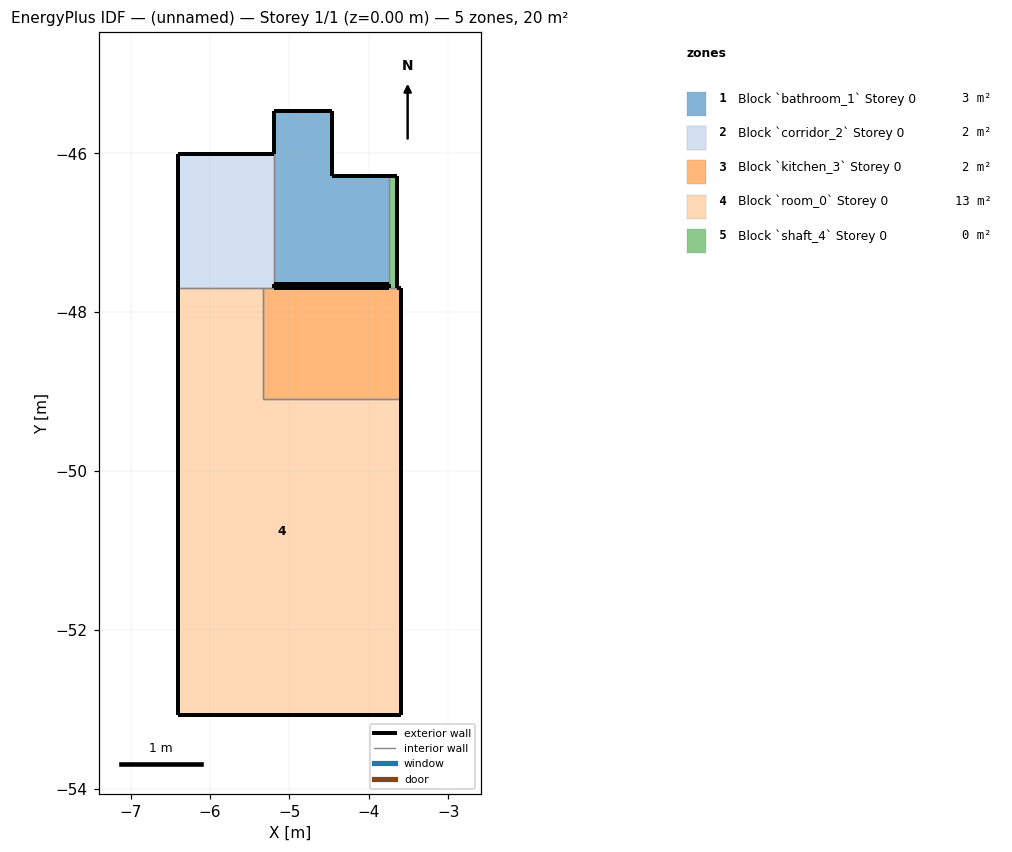
=== STOREY PLAN SPEC (per zone: floor XY polygon, exterior-wall plan segments, windows/doors) ===
zone 1: Block `bathroom_1` Storey 0  (2.6 m²)
  floor: (-4.46, -45.47) (-4.46, -46.29) (-3.74, -46.29) (-3.74, -47.65) (-5.20, -47.65) (-5.20, -45.47)
  exterior wall: (-5.20, -47.65) – (-3.74, -47.65)  [1.5 m]
  exterior wall: (-3.74, -46.29) – (-4.46, -46.29)  [0.7 m]
  exterior wall: (-4.46, -46.29) – (-4.46, -45.47)  [0.8 m]
  exterior wall: (-4.46, -45.47) – (-5.20, -45.47)  [0.7 m]
  exterior wall: (-5.20, -45.47) – (-5.20, -46.01)  [0.5 m]
  interior walls: 2
zone 2: Block `corridor_2` Storey 0  (2.0 m²)
  floor: (-5.20, -46.01) (-5.20, -47.70) (-6.40, -47.70) (-6.40, -46.01)
  exterior wall: (-5.20, -46.01) – (-6.40, -46.01)  [1.2 m]
  exterior wall: (-6.40, -46.01) – (-6.40, -47.70)  [1.7 m]
  exterior wall: (-5.20, -47.70) – (-5.20, -47.65)  [0.1 m]
  interior walls: 3
zone 3: Block `kitchen_3` Storey 0  (2.4 m²)
  floor: (-3.59, -47.70) (-3.59, -49.09) (-5.33, -49.09) (-5.33, -47.70)
  exterior wall: (-3.59, -49.09) – (-3.59, -47.70)  [1.4 m]
  exterior wall: (-3.74, -47.70) – (-5.20, -47.70)  [1.5 m]
  exterior wall: (-3.59, -47.70) – (-3.64, -47.70)  [0.1 m]
  interior walls: 4
zone 4: Block `room_0` Storey 0  (12.7 m²)
  floor: (-3.59, -49.09) (-3.59, -53.07) (-6.40, -53.07) (-6.40, -47.70) (-5.33, -47.70) (-5.33, -49.09)
  exterior wall: (-6.40, -53.07) – (-3.59, -53.07)  [2.8 m]
  exterior wall: (-3.59, -53.07) – (-3.59, -49.09)  [4.0 m]
  exterior wall: (-6.40, -47.70) – (-6.40, -53.07)  [5.4 m]
  interior walls: 3
zone 5: Block `shaft_4` Storey 0  (0.1 m²)
  floor: (-3.64, -46.29) (-3.64, -47.70) (-3.74, -47.70) (-3.74, -46.29)
  exterior wall: (-3.64, -47.70) – (-3.64, -46.29)  [1.4 m]
  exterior wall: (-3.64, -46.29) – (-3.74, -46.29)  [0.1 m]
  exterior wall: (-3.74, -47.65) – (-3.74, -47.70)  [0.1 m]
  interior walls: 2

=== DERIVED (storey summary) ===
Building: (unnamed)
Storey: 1 of 1  (floor level z = 0.00 m)
Storey gross floor area: 19.9 m²
Zones on this storey: 5
  - Block `bathroom_1` Storey 0: floor 2.6 m²; exterior wall 4.3 m (12.8 m²); WWR 0.0%
  - Block `corridor_2` Storey 0: floor 2.0 m²; exterior wall 2.9 m (8.8 m²); WWR 0.0%
  - Block `kitchen_3` Storey 0: floor 2.4 m²; exterior wall 2.9 m (8.7 m²); WWR 0.0%
  - Block `room_0` Storey 0: floor 12.7 m²; exterior wall 12.2 m (36.5 m²); WWR 0.0%
  - Block `shaft_4` Storey 0: floor 0.1 m²; exterior wall 1.6 m (4.7 m²); WWR 0.0%
Zone adjacency (shared interzone walls):
  - Block `bathroom_1` Storey 0 ↔ Block `corridor_2` Storey 0
  - Block `bathroom_1` Storey 0 ↔ Block `shaft_4` Storey 0
  - Block `corridor_2` Storey 0 ↔ Block `kitchen_3` Storey 0
  - Block `corridor_2` Storey 0 ↔ Block `room_0` Storey 0
  - Block `kitchen_3` Storey 0 ↔ Block `room_0` Storey 0
  - Block `kitchen_3` Storey 0 ↔ Block `shaft_4` Storey 0